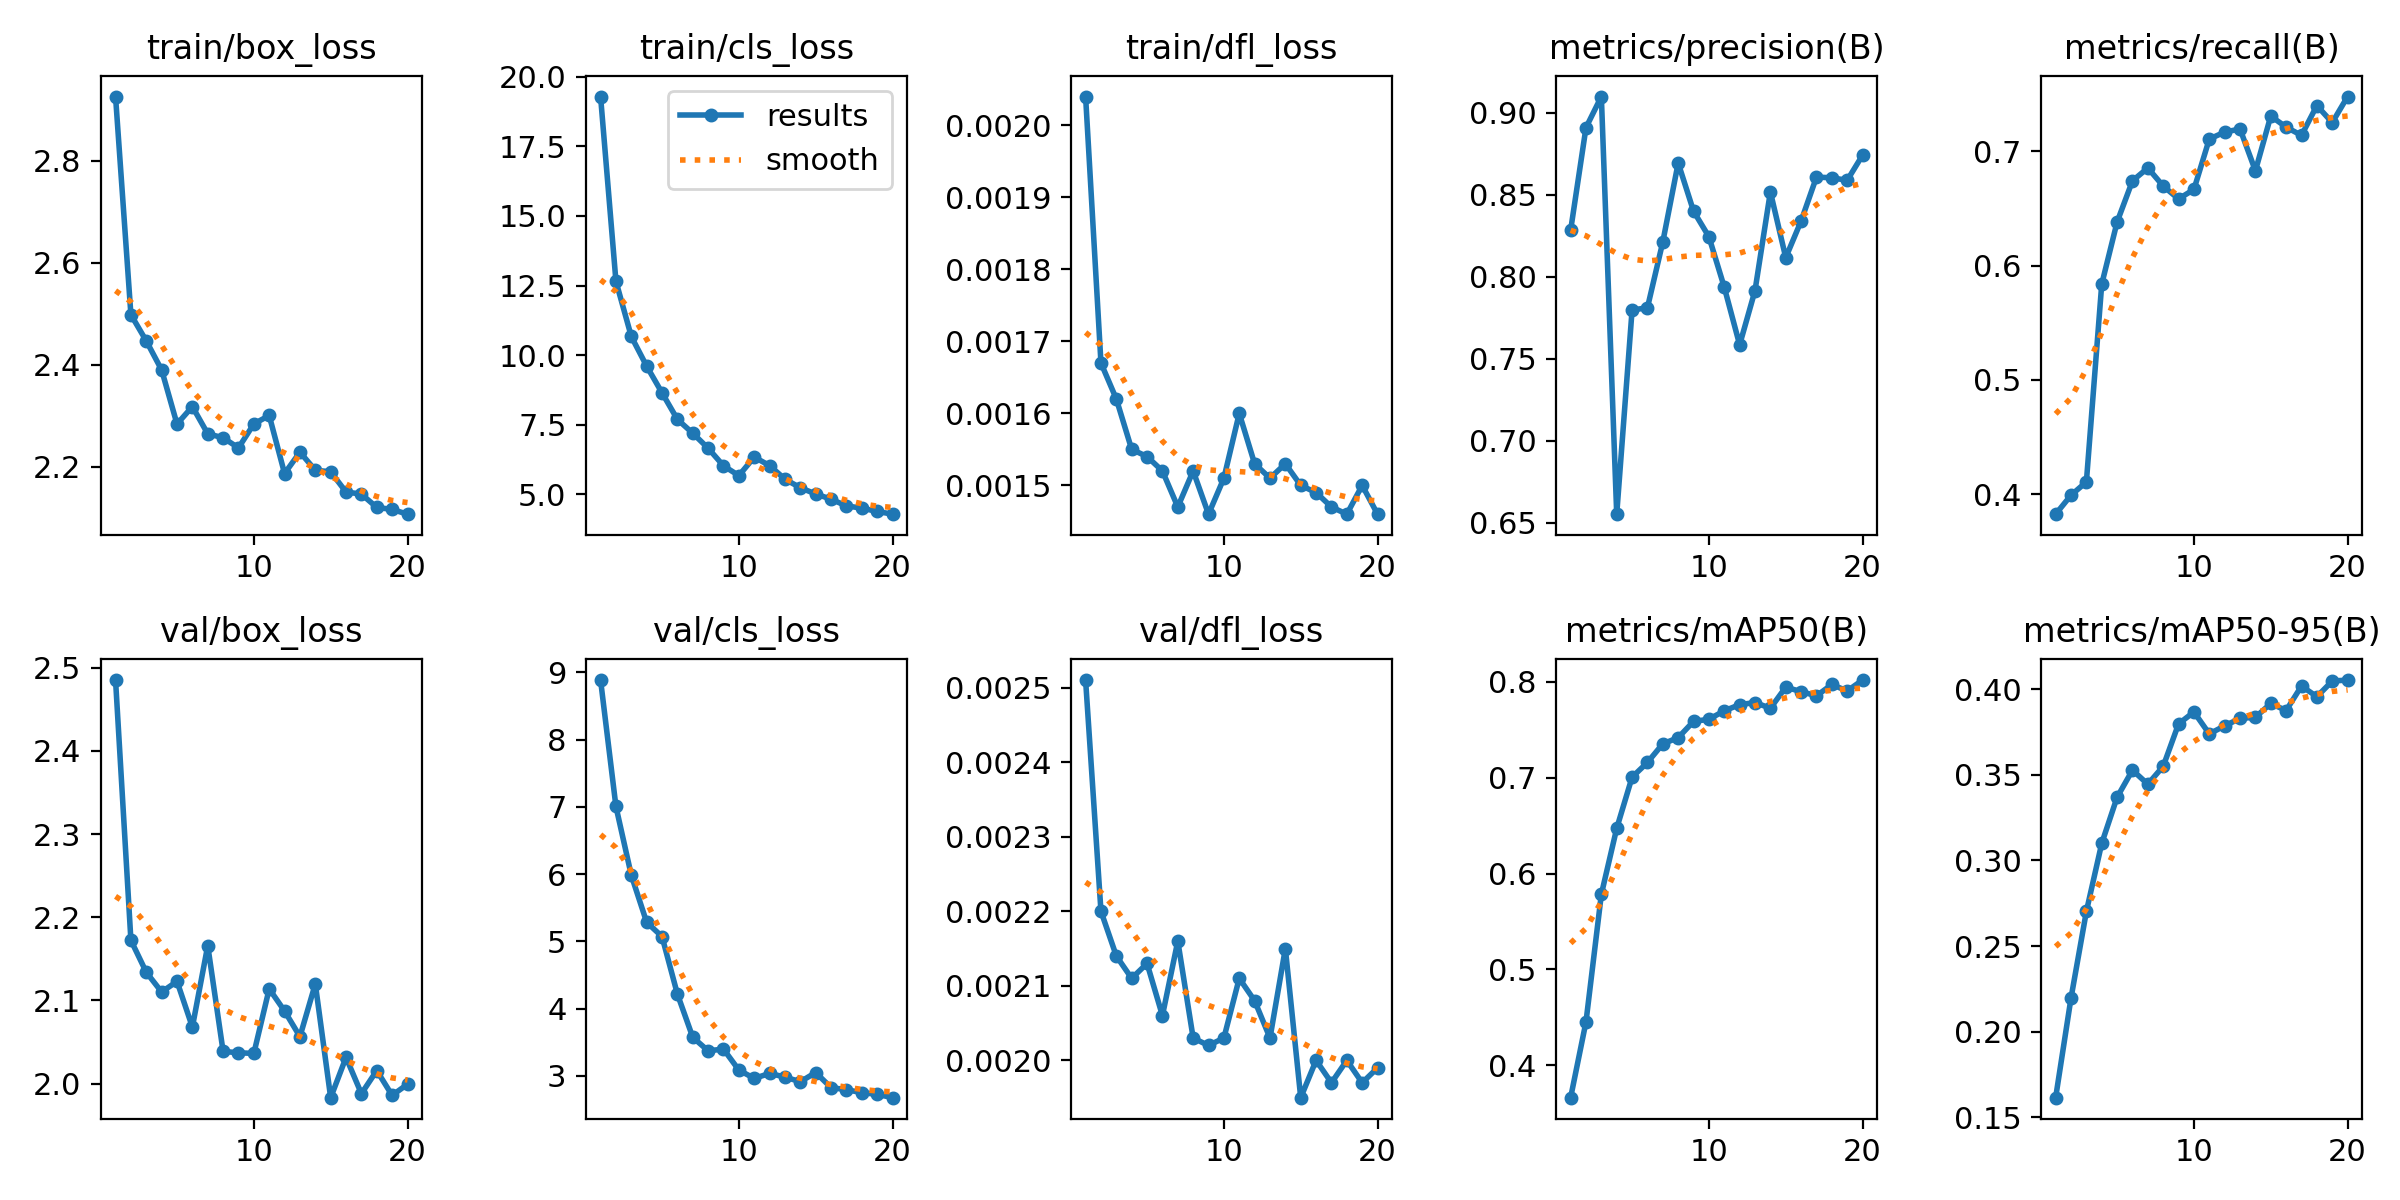

The file beside this chart, header and first rows:
epoch, time, train/box_loss, train/cls_loss, train/dfl_loss, metrics/precision(B), metrics/recall(B), metrics/mAP50(B), metrics/mAP50-95(B), val/box_loss, val/cls_loss, val/dfl_loss, lr/pg0, lr/pg1, lr/pg2
1, 39.53, 2.926, 19.29, 0.00204, 0.8283, 0.3825, 0.3661, 0.1616, 2.485, 8.888, 0.00251, 0.0005528, 0.0005528, 0.0005528
2, 69.56, 2.498, 12.65, 0.00167, 0.8909, 0.3991, 0.4452, 0.2197, 2.172, 7.008, 0.0022, 0.001054, 0.001054, 0.001054
3, 99.54, 2.447, 10.67, 0.00162, 0.9098, 0.4107, 0.5784, 0.2702, 2.134, 5.985, 0.00214, 0.001499, 0.001499, 0.001499
4, 129.3, 2.39, 9.602, 0.00155, 0.6553, 0.5838, 0.6473, 0.31, 2.11, 5.286, 0.00211, 0.001419, 0.001419, 0.001419
5, 158.9, 2.283, 8.643, 0.00154, 0.7797, 0.6381, 0.7006, 0.3369, 2.123, 5.073, 0.00213, 0.001337, 0.001337, 0.001337
6, 188.5, 2.318, 7.688, 0.00152, 0.7812, 0.6741, 0.716, 0.3527, 2.068, 4.218, 0.00206, 0.001254, 0.001254, 0.001254
7, 218.3, 2.264, 7.192, 0.00147, 0.8213, 0.6854, 0.7355, 0.3445, 2.166, 3.575, 0.00216, 0.001172, 0.001172, 0.001172
8, 247.8, 2.257, 6.653, 0.00152, 0.8694, 0.6695, 0.7419, 0.355, 2.039, 3.374, 0.00203, 0.001089, 0.001089, 0.001089
9, 276.7, 2.237, 6.02, 0.00146, 0.84, 0.6583, 0.7589, 0.3797, 2.037, 3.4, 0.00202, 0.001007, 0.001007, 0.001007
10, 303.2, 2.284, 5.669, 0.00151, 0.8244, 0.6666, 0.761, 0.3867, 2.036, 3.088, 0.00203, 0.0009244, 0.0009244, 0.0009244
11, 338.3, 2.3, 6.334, 0.0016, 0.7936, 0.7107, 0.77, 0.3739, 2.114, 2.964, 0.00211, 0.0008418, 0.0008418, 0.0008418
12, 364.4, 2.186, 6.028, 0.00153, 0.7585, 0.7168, 0.7763, 0.3786, 2.087, 3.038, 0.00208, 0.0007593, 0.0007593, 0.0007593
13, 394.8, 2.228, 5.541, 0.00151, 0.7916, 0.7195, 0.7786, 0.3829, 2.056, 2.984, 0.00203, 0.0006768, 0.0006768, 0.0006768
14, 424.6, 2.193, 5.233, 0.00153, 0.8518, 0.6829, 0.7725, 0.3836, 2.12, 2.915, 0.00215, 0.0005943, 0.0005943, 0.0005943
15, 453.6, 2.19, 5.009, 0.0015, 0.8117, 0.7308, 0.7946, 0.3916, 1.983, 3.052, 0.00195, 0.0005118, 0.0005118, 0.0005118
16, 482.4, 2.15, 4.822, 0.00149, 0.834, 0.7211, 0.7899, 0.3875, 2.031, 2.827, 0.002, 0.0004293, 0.0004293, 0.0004293
17, 511.3, 2.146, 4.579, 0.00147, 0.8608, 0.7139, 0.7855, 0.4018, 1.988, 2.797, 0.00197, 0.0003467, 0.0003467, 0.0003467
18, 540.4, 2.12, 4.5, 0.00146, 0.8603, 0.74, 0.7974, 0.3956, 2.016, 2.752, 0.002, 0.0002642, 0.0002642, 0.0002642
19, 569.4, 2.116, 4.381, 0.0015, 0.8588, 0.7251, 0.7906, 0.4047, 1.986, 2.728, 0.00197, 0.0001817, 0.0001817, 0.0001817
20, 598.6, 2.107, 4.283, 0.00146, 0.8741, 0.7479, 0.802, 0.4053, 1.999, 2.678, 0.00199, 9.91865e-05, 9.91865e-05, 9.91865e-05
